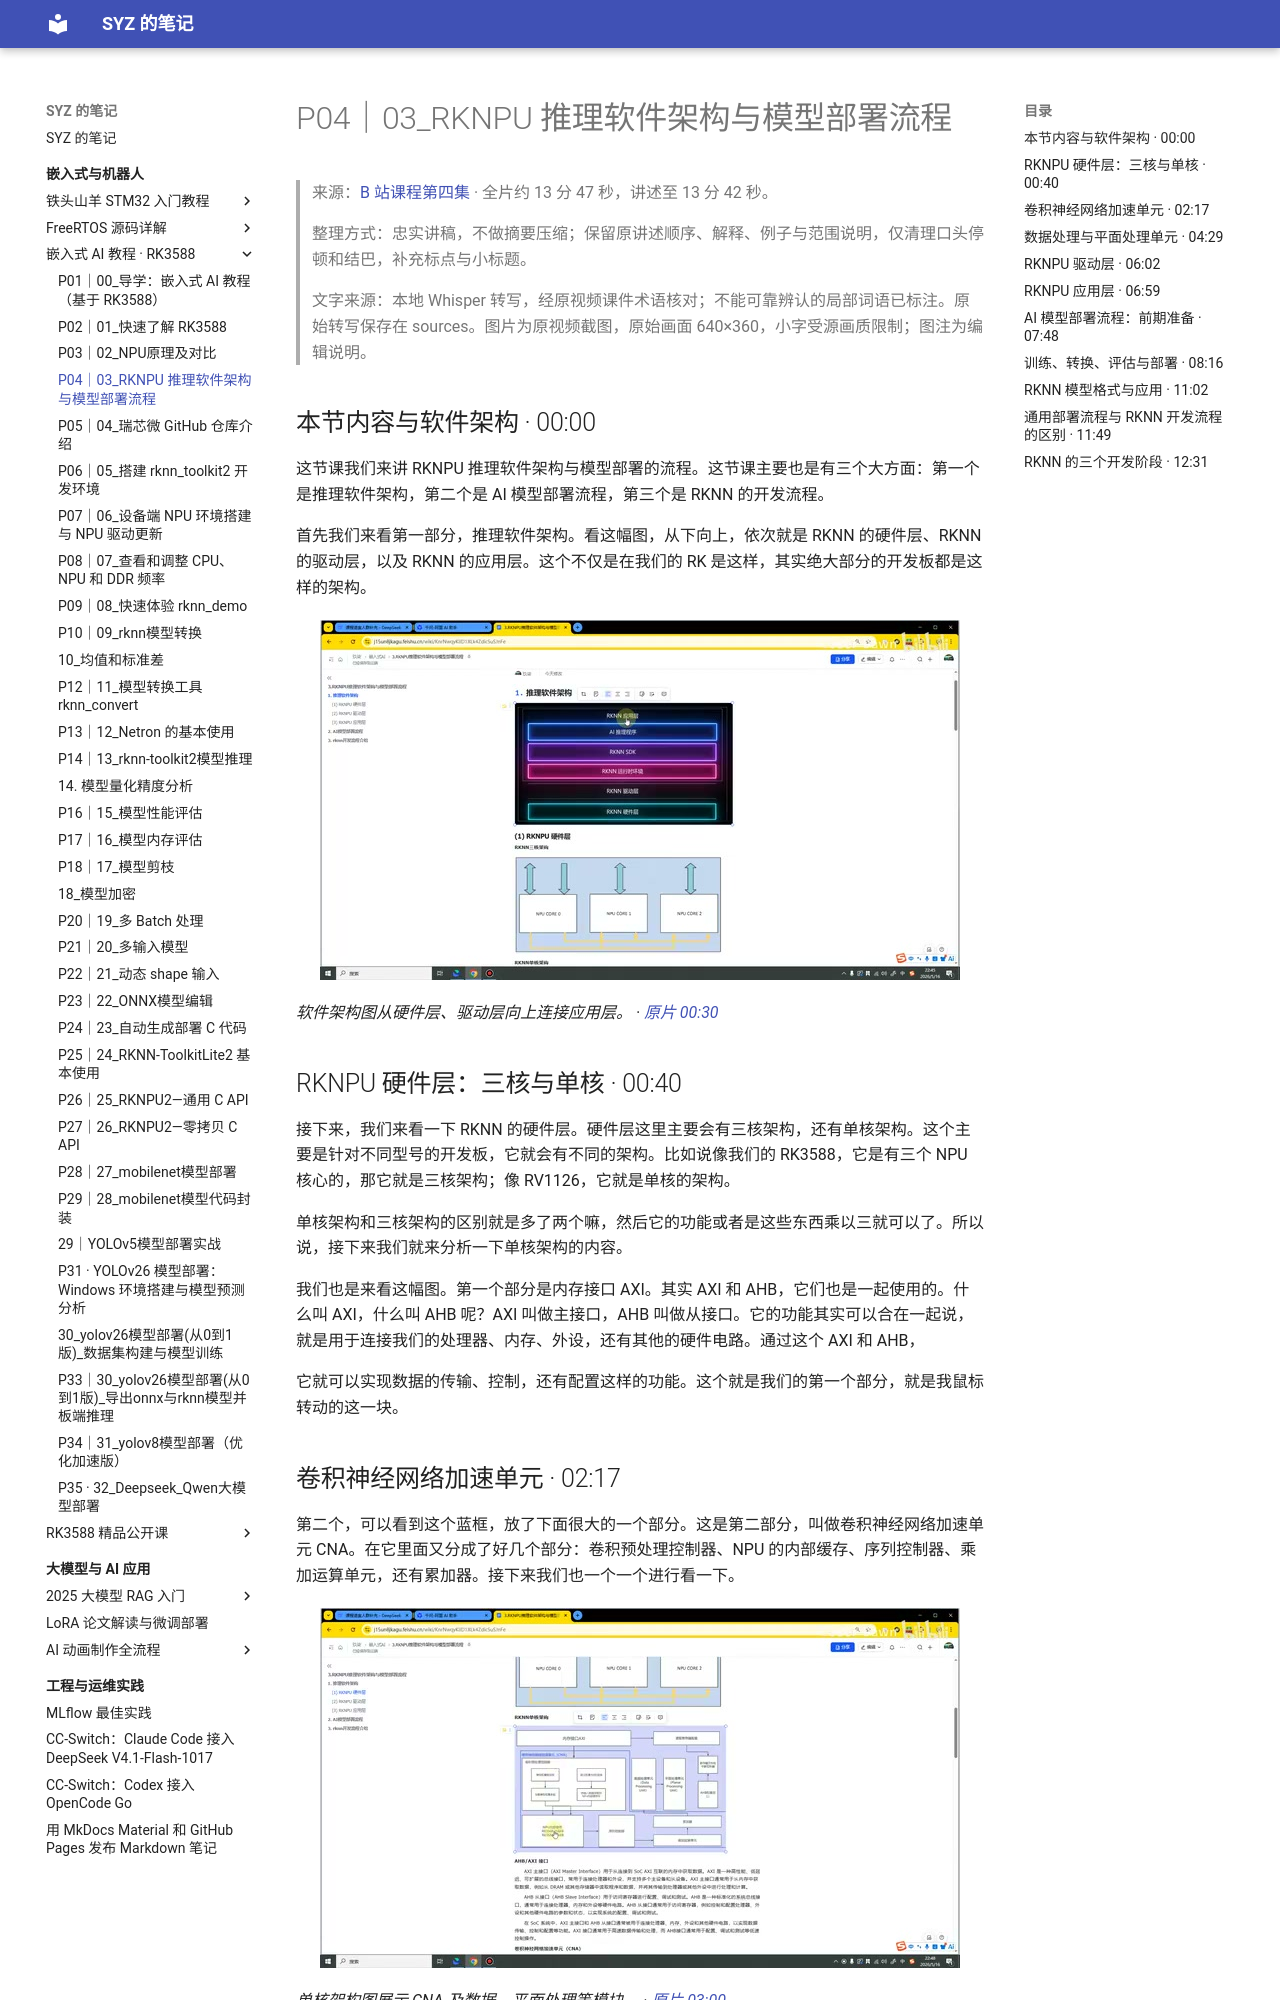

repository: Shangyizhou/syz-notes · page: ke-cheng-ji-lu/embedded-ai-rk3588/p04/index.html · generator: mkdocs

# P04｜03_RKNPU 推理软件架构与模型部署流程

> 来源：[B 站课程第四集](https://www.bilibili.com/video/BV11DjT6uEhc/?p=4) · 全片约 13 分 47 秒，讲述至 13 分 42 秒。
>
> 整理方式：忠实讲稿，不做摘要压缩；保留原讲述顺序、解释、例子与范围说明，仅清理口头停顿和结巴，补充标点与小标题。
>
> 文字来源：本地 Whisper 转写，经原视频课件术语核对；不能可靠辨认的局部词语已标注。原始转写保存在 sources。图片为原视频截图，原始画面 640×360，小字受源画质限制；图注为编辑说明。

## 本节内容与软件架构 · 00:00

这节课我们来讲 RKNPU 推理软件架构与模型部署的流程。这节课主要也是有三个大方面：第一个是推理软件架构，第二个是 AI 模型部署流程，第三个是 RKNN 的开发流程。

首先我们来看第一部分，推理软件架构。看这幅图，从下向上，依次就是 RKNN 的硬件层、RKNN 的驱动层，以及 RKNN 的应用层。这个不仅是在我们的 RK 是这样，其实绝大部分的开发板都是这样的架构。

![软件架构图从硬件层、驱动层向上连接应用层。](images/f001.jpg)

*软件架构图从硬件层、驱动层向上连接应用层。 · [原片 00:30](https://www.bilibili.com/video/BV11DjT6uEhc/?p=4&t=30)*

## RKNPU 硬件层：三核与单核 · 00:40

接下来，我们来看一下 RKNN 的硬件层。硬件层这里主要会有三核架构，还有单核架构。这个主要是针对不同型号的开发板，它就会有不同的架构。比如说像我们的 RK3588，它是有三个 NPU 核心的，那它就是三核架构；像 RV1126，它就是单核的架构。

单核架构和三核架构的区别就是多了两个嘛，然后它的功能或者是这些东西乘以三就可以了。所以说，接下来我们就来分析一下单核架构的内容。

我们也是来看这幅图。第一个部分是内存接口 AXI。其实 AXI 和 AHB，它们也是一起使用的。什么叫 AXI，什么叫 AHB 呢？AXI 叫做主接口，AHB 叫做从接口。它的功能其实可以合在一起说，就是用于连接我们的处理器、内存、外设，还有其他的硬件电路。通过这个 AXI 和 AHB，

它就可以实现数据的传输、控制，还有配置这样的功能。这个就是我们的第一个部分，就是我鼠标转动的这一块。
